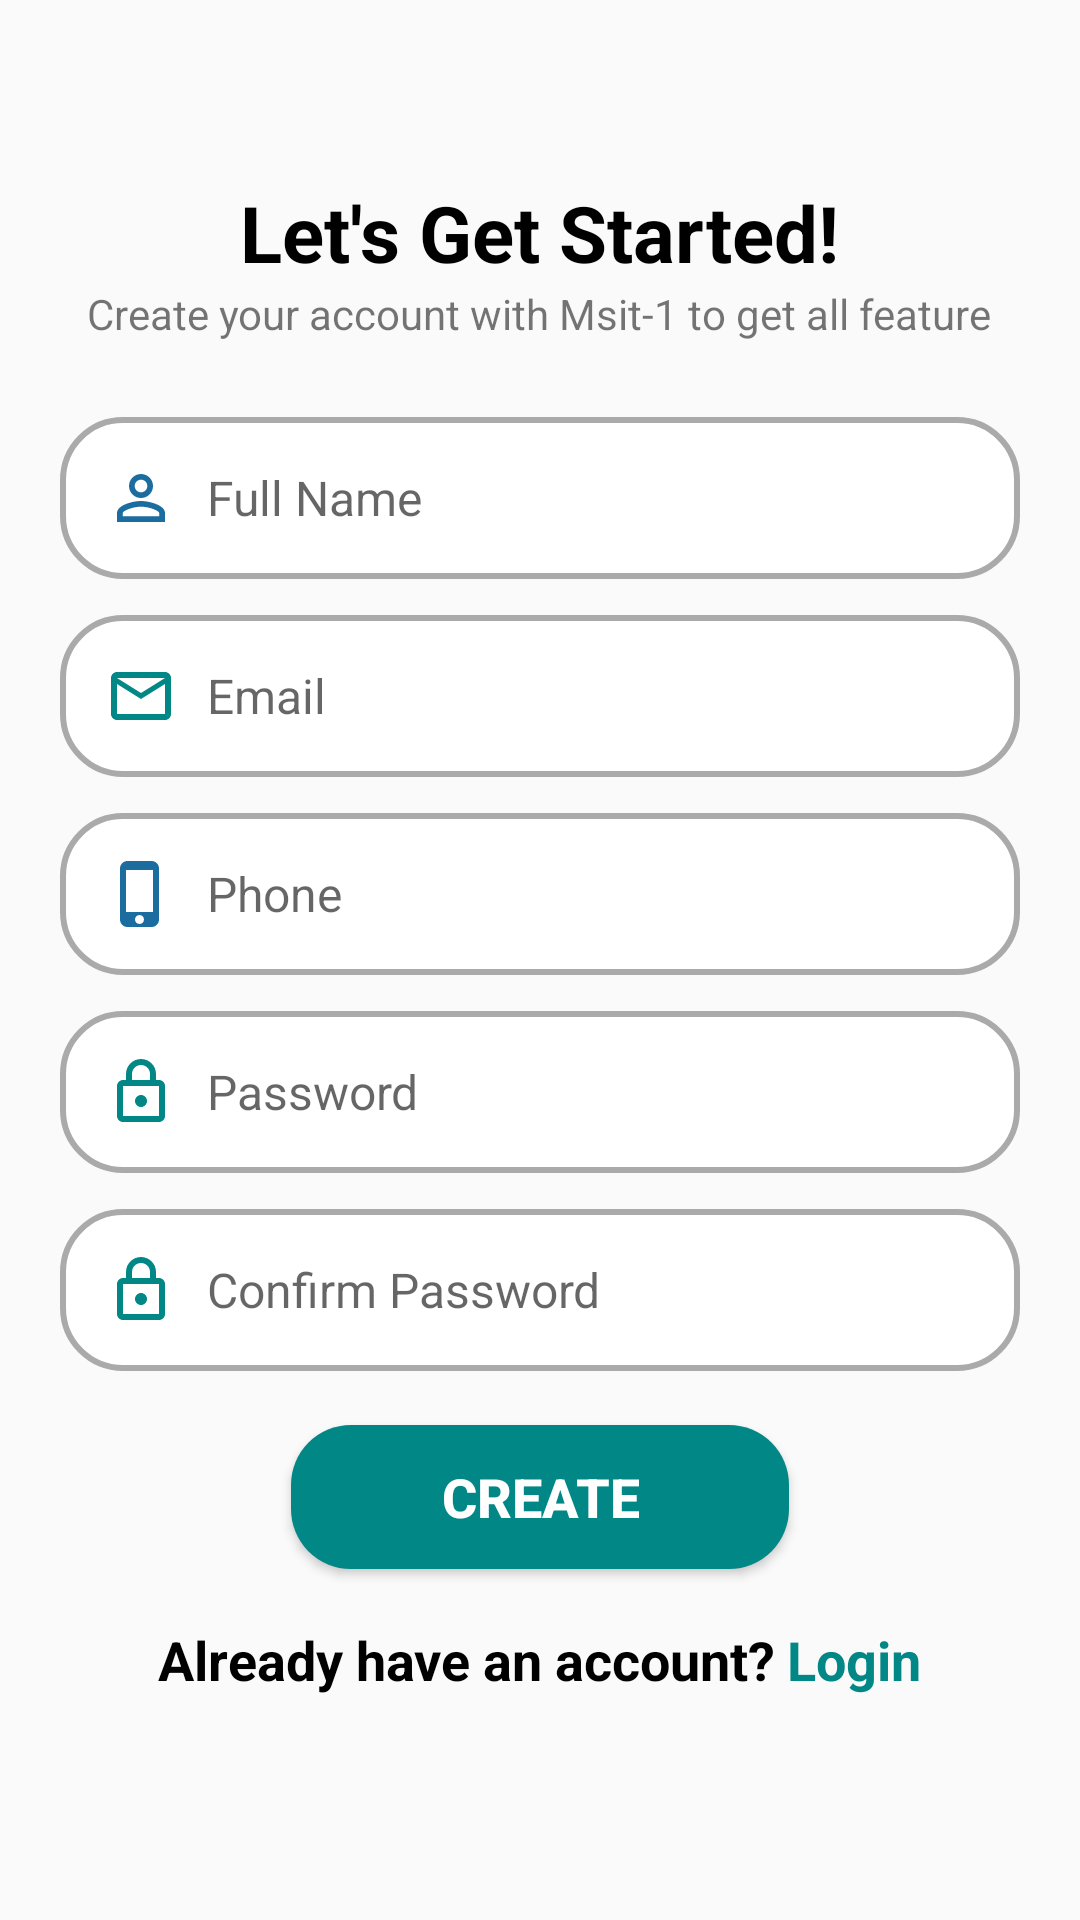

Produce the Android XML layout that renders to this screen, including the resource entries it uses.
<!-- AndroidManifest.xml: application theme Theme.MSIT_1 -->
<!-- res/layout/fragment_signup.xml -->
<?xml version="1.0" encoding="utf-8"?>
<ScrollView
    xmlns:android="http://schemas.android.com/apk/res/android"
    xmlns:app="http://schemas.android.com/apk/res-auto"
    xmlns:tools="http://schemas.android.com/tools"
    android:layout_width="match_parent"
    android:layout_height="match_parent">

    <LinearLayout
        android:layout_width="match_parent"
        android:layout_height="wrap_content"
        tools:context=".SignUpFragment"
        android:padding="20dp"
        android:orientation="vertical">

        <ImageView
            android:id="@+id/iv_back"
            android:layout_width="wrap_content"
            android:layout_height="wrap_content"
            android:src="@drawable/ic_arrow_back"
            android:layout_margin="10dp"
            app:tint="@color/black" />

        <TextView
            android:layout_width="wrap_content"
            android:layout_height="wrap_content"
            android:text="Let's Get Started!"
            android:textSize="26sp"
            android:layout_gravity="center"
            android:textStyle="bold"
            android:layout_marginTop="20dp"
            android:textColor="@color/black"/>

        <TextView
            android:layout_width="wrap_content"
            android:layout_height="wrap_content"
            android:text="Create your account with Msit-1 to get all feature"
            android:layout_gravity="center"
            android:textSize="14sp" />

        <EditText
            android:layout_width="match_parent"
            android:layout_height="wrap_content"
            android:background="@drawable/input_button"
            android:drawableStart="@drawable/person"
            android:drawablePadding="10dp"
            android:layout_marginTop="25dp"
            android:hint="Full Name"
            android:inputType="textPersonName"
            android:textColor="@color/teal_700"
            android:textSize="16sp"
            android:padding="15dp"/>

        <EditText
            android:layout_width="match_parent"
            android:layout_height="wrap_content"
            android:background="@drawable/input_button"
            android:drawableStart="@drawable/email"
            android:drawablePadding="10dp"
            android:layout_marginTop="12dp"
            android:hint="Email"
            android:inputType="textPersonName"
            android:textColor="@color/teal_700"
            android:textSize="16sp"
            android:padding="15dp"/>

        <EditText
            android:layout_width="match_parent"
            android:layout_height="wrap_content"
            android:background="@drawable/input_button"
            android:drawableStart="@drawable/phone"
            android:drawablePadding="10dp"
            android:layout_marginTop="12dp"
            android:hint="Phone"
            android:inputType="textPersonName"
            android:textColor="@color/teal_700"
            android:textSize="16sp"
            android:padding="15dp"/>

        <EditText
            android:layout_width="match_parent"
            android:layout_height="wrap_content"
            android:background="@drawable/input_button"
            android:drawableStart="@drawable/password"
            android:drawablePadding="10dp"
            android:layout_marginTop="12dp"
            android:hint="Password"
            android:inputType="textVisiblePassword"
            android:textColor="@color/teal_700"
            android:textSize="16sp"
            android:padding="15dp"/>

        <EditText
            android:layout_width="match_parent"
            android:layout_height="wrap_content"
            android:background="@drawable/input_button"
            android:drawableStart="@drawable/password"
            android:drawablePadding="10dp"
            android:layout_marginTop="12dp"
            android:hint="Confirm Password"
            android:inputType="textPassword"
            android:textColor="@color/teal_700"
            android:textSize="16sp"
            android:padding="15dp"/>

        <Button
            android:layout_width="wrap_content"
            android:layout_height="wrap_content"
            android:text="CREATE"
            android:textColor="@color/white"
            android:background="@drawable/submit_button"
            android:textSize="18sp"
            android:textStyle="bold"
            android:paddingHorizontal="50dp"
            android:layout_marginTop="18dp"
            android:layout_gravity="center"
            android:elevation="10dp" />

        <LinearLayout
            android:layout_width="match_parent"
            android:layout_height="wrap_content"
            android:orientation="horizontal"
            android:layout_marginTop="18dp"
            android:gravity="center">

            <TextView
                android:layout_width="wrap_content"
                android:layout_height="wrap_content"
                android:text="Already have an account?"
                android:textSize="18sp"
                android:textStyle="bold"
                android:textColor="@color/black"/>

            <TextView
                android:id="@+id/loginTv"
                android:layout_width="wrap_content"
                android:layout_height="wrap_content"
                android:text="Login"
                android:layout_marginStart="4dp"
                android:textSize="18sp"
                android:textStyle="bold"
                android:textColor="@color/teal_700"/>

        </LinearLayout>

    </LinearLayout>

</ScrollView>
<!-- resources referenced by this layout -->
<resources>
  <!-- drawable email (drawable) -->
  <vector android:height="24dp" android:tint="@color/teal_700"
      android:viewportHeight="24" android:viewportWidth="24"
      android:width="24dp" xmlns:android="http://schemas.android.com/apk/res/android">
      <path android:fillColor="@android:color/white" android:pathData="M22,6c0,-1.1 -0.9,-2 -2,-2L4,4c-1.1,0 -2,0.9 -2,2v12c0,1.1 0.9,2 2,2h16c1.1,0 2,-0.9 2,-2L22,6zM20,6l-8,5 -8,-5h16zM20,18L4,18L4,8l8,5 8,-5v10z"/>
  </vector>
  <!-- drawable input_button (drawable) -->
  <?xml version="1.0" encoding="utf-8"?>
  <selector xmlns:android="http://schemas.android.com/apk/res/android">
      <item android:state_enabled="true" android:state_focused="true">
          <shape android:shape="rectangle">
              <stroke android:color="@color/teal_700" android:width="2dp"/>
              <corners android:radius="20dp" />
              <solid android:color="@color/white"/>
          </shape>
      </item>
  
      <item android:state_enabled="true">
          <shape android:shape="rectangle">
              <stroke android:color="@android:color/darker_gray" android:width="2dp"/>
              <corners android:radius="20dp" />
              <solid android:color="@color/white"/>
          </shape>
      </item>
  </selector>
  <!-- drawable password (drawable) -->
  <vector android:height="24dp" android:tint="@color/teal_700"
      android:viewportHeight="24" android:viewportWidth="24"
      android:width="24dp" xmlns:android="http://schemas.android.com/apk/res/android">
      <path android:fillColor="@android:color/white" android:pathData="M18,8h-1L17,6c0,-2.76 -2.24,-5 -5,-5S7,3.24 7,6v2L6,8c-1.1,0 -2,0.9 -2,2v10c0,1.1 0.9,2 2,2h12c1.1,0 2,-0.9 2,-2L20,10c0,-1.1 -0.9,-2 -2,-2zM9,6c0,-1.66 1.34,-3 3,-3s3,1.34 3,3v2L9,8L9,6zM18,20L6,20L6,10h12v10zM12,17c1.1,0 2,-0.9 2,-2s-0.9,-2 -2,-2 -2,0.9 -2,2 0.9,2 2,2z"/>
  </vector>
  <!-- drawable person (drawable) -->
  <vector android:height="24dp" android:tint="#1B6D9F"
      android:viewportHeight="24" android:viewportWidth="24"
      android:width="24dp" xmlns:android="http://schemas.android.com/apk/res/android">
      <path android:fillColor="@android:color/white" android:pathData="M12,5.9c1.16,0 2.1,0.94 2.1,2.1s-0.94,2.1 -2.1,2.1S9.9,9.16 9.9,8s0.94,-2.1 2.1,-2.1m0,9c2.97,0 6.1,1.46 6.1,2.1v1.1L5.9,18.1L5.9,17c0,-0.64 3.13,-2.1 6.1,-2.1M12,4C9.79,4 8,5.79 8,8s1.79,4 4,4 4,-1.79 4,-4 -1.79,-4 -4,-4zM12,13c-2.67,0 -8,1.34 -8,4v3h16v-3c0,-2.66 -5.33,-4 -8,-4z"/>
  </vector>
  <!-- drawable phone (drawable) -->
  <vector android:height="24dp" android:tint="#1B6D9F"
      android:viewportHeight="24" android:viewportWidth="24"
      android:width="24dp" xmlns:android="http://schemas.android.com/apk/res/android">
      <path android:fillColor="@android:color/white" android:pathData="M15.5,1h-8C6.12,1 5,2.12 5,3.5v17C5,21.88 6.12,23 7.5,23h8c1.38,0 2.5,-1.12 2.5,-2.5v-17C18,2.12 16.88,1 15.5,1zM11.5,22c-0.83,0 -1.5,-0.67 -1.5,-1.5s0.67,-1.5 1.5,-1.5 1.5,0.67 1.5,1.5 -0.67,1.5 -1.5,1.5zM16,18L7,18L7,4h9v14z"/>
  </vector>
  <!-- drawable submit_button (drawable) -->
  <?xml version="1.0" encoding="utf-8"?>
  <shape xmlns:android="http://schemas.android.com/apk/res/android">
  
      <solid android:color="@color/teal_700"/>
      <corners android:radius="20dp"/>
  
  </shape>
  <style name="Theme.MSIT_1" parent="Theme.AppCompat.Light.NoActionBar">
          
          <item name="colorPrimary">@color/purple_500</item>
          <item name="colorPrimaryVariant">@color/purple_700</item>
          <item name="colorOnPrimary">@color/white</item>
          
          <item name="colorSecondary">@color/teal_200</item>
          <item name="colorSecondaryVariant">@color/teal_700</item>
          <item name="colorOnSecondary">@color/black</item>
          
          <item name="android:statusBarColor" tools:targetApi="l">?attr/colorPrimaryVariant</item>
          
      </style>
  <!-- not gathered from this repository: default colours our renderer supplied (Android Studio template values) -->
  <color name="purple_500">#FF6200EE</color>
  <color name="purple_700">#FF3700B3</color>
  <color name="teal_200">#FF03DAC5</color>
  <color name="teal_700">#FF018786</color>
  <color name="black">#FF000000</color>
  <color name="white">#FFFFFFFF</color>
</resources>
